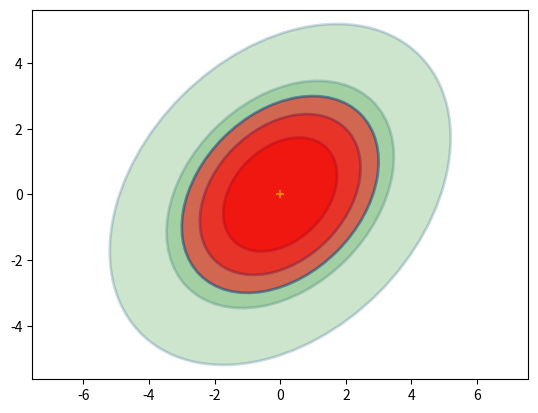
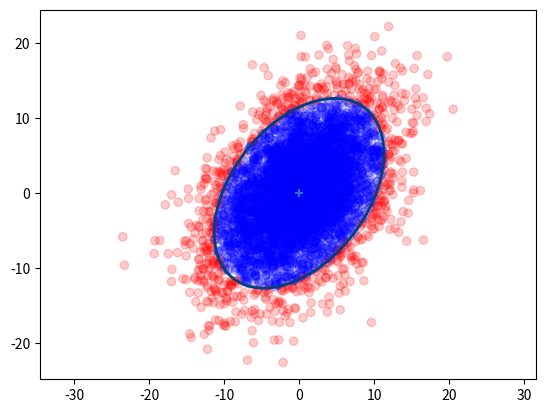

Source code (Python) for these figures, in order: (Note: this script raises an exception after producing the figures.)
# -*- coding: utf-8 -*-

"""Copyright 2014 Roger R Labbe Jr.

filterpy library.
http://github.com/rlabbe/filterpy

Documentation at:
https://filterpy.readthedocs.org

Supporting book at:
https://github.com/rlabbe/Kalman-and-Bayesian-Filters-in-Python

This is licensed under an MIT license. See the readme.MD file
for more information.
"""


from __future__ import (absolute_import, division, print_function,
                        unicode_literals)

import math
import numpy as np
import numpy.linalg as linalg
import matplotlib.pyplot as plt
import scipy.sparse as sp
import scipy.sparse.linalg as spln
import scipy.stats
from scipy.stats import norm
from matplotlib.patches import Ellipse
import random


def gaussian(x, mean, var):
    """returns normal distribution (pdf) for x given a Gaussian with the
    specified mean and variance. All must be scalars.

    gaussian (1,2,3) is equivalent to scipy.stats.norm(2,math.sqrt(3)).pdf(1)
    It is quite a bit faster albeit much less flexible than the latter.

    **Parameters**

    x : scalar
        The value for which we compute the probability

    mean : scalar
        Mean of the Gaussian

    var : scalar
        Variance of the Gaussian

    **Returns**

    probability : float
        probability of x for the Gaussian (mean, var). E.g. 0.101 denotes
        10.1%.
    """

    return math.exp((-0.5*(x-mean)**2)/var) / math.sqrt(2*math.pi*var)


def mul (mean1, var1, mean2, var2):
    """ multiply Gaussians (mean1, var1) with (mean2, var2) and return the
    results as a tuple (mean,var).

    var1 and var2 are variances - sigma squared in the usual parlance.
    """

    mean = (var1*mean2 + var2*mean1) / (var1 + var2)
    var = 1 / (1/var1 + 1/var2)
    return (mean, var)


def add (mean1, var1, mean2, var2):
    """ add the Gaussians (mean1, var1) with (mean2, var2) and return the
    results as a tuple (mean,var).

    var1 and var2 are variances - sigma squared in the usual parlance.
    """

    return (mean1+mean2, var1+var2)


def multivariate_gaussian(x, mu, cov):
    """ This is designed to replace scipy.stats.multivariate_normal
    which is not available before version 0.14. You may either pass in a
    multivariate set of data:

       multivariate_gaussian (array([1,1]), array([3,4]), eye(2)*1.4)
       multivariate_gaussian (array([1,1,1]), array([3,4,5]), 1.4)

    or unidimensional data:
       multivariate_gaussian(1, 3, 1.4)

    In the multivariate case if cov is a scalar it is interpreted as eye(n)*cov

    The function gaussian() implements the 1D (univariate)case, and is much
    faster than this function.

    equivalent calls:
       multivariate_gaussian(1, 2, 3)
       scipy.stats.multivariate_normal(2,3).pdf(1)


    **Parameters**

    x : float, or np.array-like
       Value to compute the probability for. May be a scalar if univariate,
       or any type that can be converted to an np.array (list, tuple, etc).
       np.array is best for speed.

    mu :  float, or np.array-like
       mean for the Gaussian . May be a scalar if univariate,  or any type
       that can be converted to an np.array (list, tuple, etc).np.array is
       best for speed.

    cov :  float, or np.array-like
       Covariance for the Gaussian . May be a scalar if univariate,  or any
       type that can be converted to an np.array (list, tuple, etc).np.array is
       best for speed.

    **Returns**

    probability : float
        probability for x for the Gaussian (mu,cov)
    """

    scipy.stats.multivariate_normal
    # force all to numpy.array type
    x   = np.array(x, copy=False, ndmin=1)
    mu  = np.array(mu,copy=False, ndmin=1)

    nx = len(mu)
    cov = _to_cov(cov, nx)

    norm_coeff = nx*math.log(2*math.pi) + np.linalg.slogdet(cov)[1]

    err = x - mu
    if (sp.issparse(cov)):
        numerator = spln.spsolve(cov, err).T.dot(err)
    else:
        numerator = np.linalg.solve(cov, err).T.dot(err)

    return math.exp(-0.5*(norm_coeff + numerator))


def plot_gaussian(mean, variance,
                  mean_line=False,
                  xlim=None,
                  xlabel=None,
                  ylabel=None):
    """ plots the normal distribution with the given mean and variance. x-axis
    contains the mean, the y-axis shows the probability.

    **parameters**

    mean_line : boolean
        draws a line at x=mean

    xlim: (float,float), optional
        specify the limits for the x axis as tuple (low,high).
        If not specified, limits will be automatically chosen to be 'nice'

    xlabel : str,optional
        label for the x-axis

    ylabel : str, optional
        label for the y-axis
    """

    sigma = math.sqrt(variance)
    n = scipy.stats.norm(mean, sigma)

    if xlim is None:
        min_x = n.ppf(0.001)
        max_x = n.ppf(0.999)
    else:
        min_x = xlim[0]
        max_x = xlim[1]
    xs = np.arange(min_x, max_x, (max_x - min_x) / 1000)
    plt.plot(xs,n.pdf(xs))
    plt.xlim((min_x, max_x))

    if mean_line:
        plt.axvline(mean)
    if xlabel:
       plt.xlabel(xlabel)
    if ylabel:
       plt.ylabel(ylabel)


def covariance_ellipse(P, deviations=1):
    """ returns a tuple defining the ellipse representing the 2 dimensional
    covariance matrix P.

    **Parameters**

    P : nd.array shape (2,2)
       covariance matrix

    deviations : int (optional, default = 1)
       # of standard deviations. Default is 1.

    Returns (angle_radians, width_radius, height_radius)
    """

    U,s,v = linalg.svd(P)
    orientation = math.atan2(U[1,0],U[0,0])
    width  = deviations*math.sqrt(s[0])
    height = deviations*math.sqrt(s[1])

    assert width >= height
    return (orientation, width, height)


def plot_covariance_ellipse(mean, cov=None,
            variance = 1.0, std=None,
             ellipse=None, title=None, axis_equal=True,
             facecolor='none', edgecolor='#004080',
             alpha=1.0, xlim=None, ylim=None):
    """ plots the covariance ellipse where

    mean is a (x,y) tuple for the mean of the covariance (center of ellipse)

    cov is a 2x2 covariance matrix.

    variance is the normal sigma^2 that we want to plot. If list-like,
    ellipses for all ellipses will be ploted. E.g. [1,2] will plot the
    sigma^2 = 1 and sigma^2 = 2 ellipses.

    ellipse is a (angle,width,height) tuple containing the angle in radians,
    and width and height radii.

    You may provide either cov or ellipse, but not both.

    plt.show() is not called, allowing you to plot multiple things on the
    same figure.
    """

    assert cov is None or ellipse is None
    assert not (cov is None and ellipse is None)

    if cov is not None:
        ellipse = covariance_ellipse(cov)

    if axis_equal:
        plt.axis('equal')

    if title is not None:
        plt.title (title)


    compute_std = False
    if std is None:
        std = variance
        compute_std = True


    if np.isscalar(std):
            std = [std]

    if compute_std:
        std = np.sqrt(np.asarray(std))

    ax = plt.gca()

    angle = np.degrees(ellipse[0])
    width = ellipse[1] * 2.
    height = ellipse[2] * 2.

    for sd in std:
        e = Ellipse(xy=mean, width=sd*width, height=sd*height, angle=angle,
                    facecolor=facecolor,
                    edgecolor=edgecolor,
                    alpha=alpha,
                    lw=2)
        ax.add_patch(e)
    plt.scatter(mean[0], mean[1], marker='+') # mark the center
    if xlim is not None:
        ax.set_xlim(xlim)

    if ylim is not None:
        ax.set_ylim(ylim)


def norm_cdf (x_range, mu, var=1, std=None):
    """ computes the probability that a Gaussian distribution lies
    within a range of values.

    **Paramateters**

    x_range : (float, float)
        tuple of range to compute probability for

    mu : float
        mean of the Gaussian

    var : float, optional
        variance of the Gaussian. Ignored if std is provided

    std : float, optional
       standard deviation of the Gaussian. This overrides the var parameter


    **Returns**

    probability : float
        probability that Gaussian is within x_range. E.g. .1 means 10%.
    """

    if std is None:
        std = math.sqrt(var)
    return abs(norm.cdf(x_range[0], loc=mu, scale=std) -
               norm.cdf(x_range[1], loc=mu, scale=std))


def _is_inside_ellipse(x, y, ex, ey, orientation, width, height):

    co = np.cos(orientation)
    so = np.sin(orientation)

    xx = x*co + y*so
    yy = y*co - x*so

    return (xx / width)**2 + (yy / height)**2 <= 1.


    return ((x-ex)*co - (y-ey)*so)**2/width**2 + \
           ((x-ex)*so + (y-ey)*co)**2/height**2 <= 1

def _to_cov(x,n):
    """ If x is a scalar, returns a covariance matrix generated from it
    as the identity matrix multiplied by x. The dimension will be nxn.
    If x is already a numpy array then it is returned unchanged.
    """
    try:
        x.shape
        if type(x) != np.ndarray:
            x = np.asarray(x)[0]
        return x
    except:
        return np.eye(n) * x


def _do_plot_test():

    from numpy.random import multivariate_normal
    p = np.array([[32, 15],[15., 40.]])

    x,y = multivariate_normal(mean=(0,0), cov=p, size=5000).T
    sd = 2
    a,w,h = covariance_ellipse(p,sd)
    print (np.degrees(a), w, h)

    count = 0
    color=[]
    for i in range(len(x)):
        if _is_inside_ellipse(x[i], y[i], 0, 0, a, w, h):
            color.append('b')
            count += 1
        else:
            color.append('r')
    plt.scatter(x,y,alpha=0.2, c=color)


    plt.axis('equal')

    plot_covariance_ellipse(mean=(0., 0.),
                            cov = p,
                            std=sd,
                            facecolor='none')

    print (count / len(x))


def plot_std_vs_var():
    plt.figure()
    x = (0,0)
    P = np.array([[3,1],[1,3]])
    plot_covariance_ellipse(x, P, std=[1,2,3], facecolor='g', alpha=.2)
    plot_covariance_ellipse(x, P, variance=[1,2,3], facecolor='r', alpha=.5)


if __name__ == '__main__':
    plot_std_vs_var()
    plt.figure()

    _do_plot_test()

    #test_gaussian()

    # test conversion of scalar to covariance matrix
    x  = multivariate_gaussian(np.array([1,1]), np.array([3,4]), np.eye(2)*1.4)
    x2 = multivariate_gaussian(np.array([1,1]), np.array([3,4]), 1.4)
    assert x == x2

    # test univarate case
    rv = norm(loc = 1., scale = np.sqrt(2.3))
    x2 = multivariate_gaussian(1.2, 1., 2.3)
    x3 = gaussian(1.2, 1., 2.3)

    assert rv.pdf(1.2) == x2
    assert abs(x2- x3) < 0.00000001

    cov = np.array([[1.0, 1.0],
                    [1.0, 1.1]])

    plt.figure()
    P = np.array([[2,0],[0,2]])
    plot_covariance_ellipse((2,7), cov=cov, variance=[1,2], facecolor='g', title='my title', alpha=.2)
    plt.show()

    print("all tests passed")


def rand_student_t(df, mu=0, std=1):
    """return random number distributed by student's t distribution with
    `df` degrees of freedom with the specified mean and standard deviation.
    """
    x = random.gauss(0, std)
    y = 2.0*random.gammavariate(0.5*df, 2.0)
    return x / (math.sqrt(y/df)) + mu  